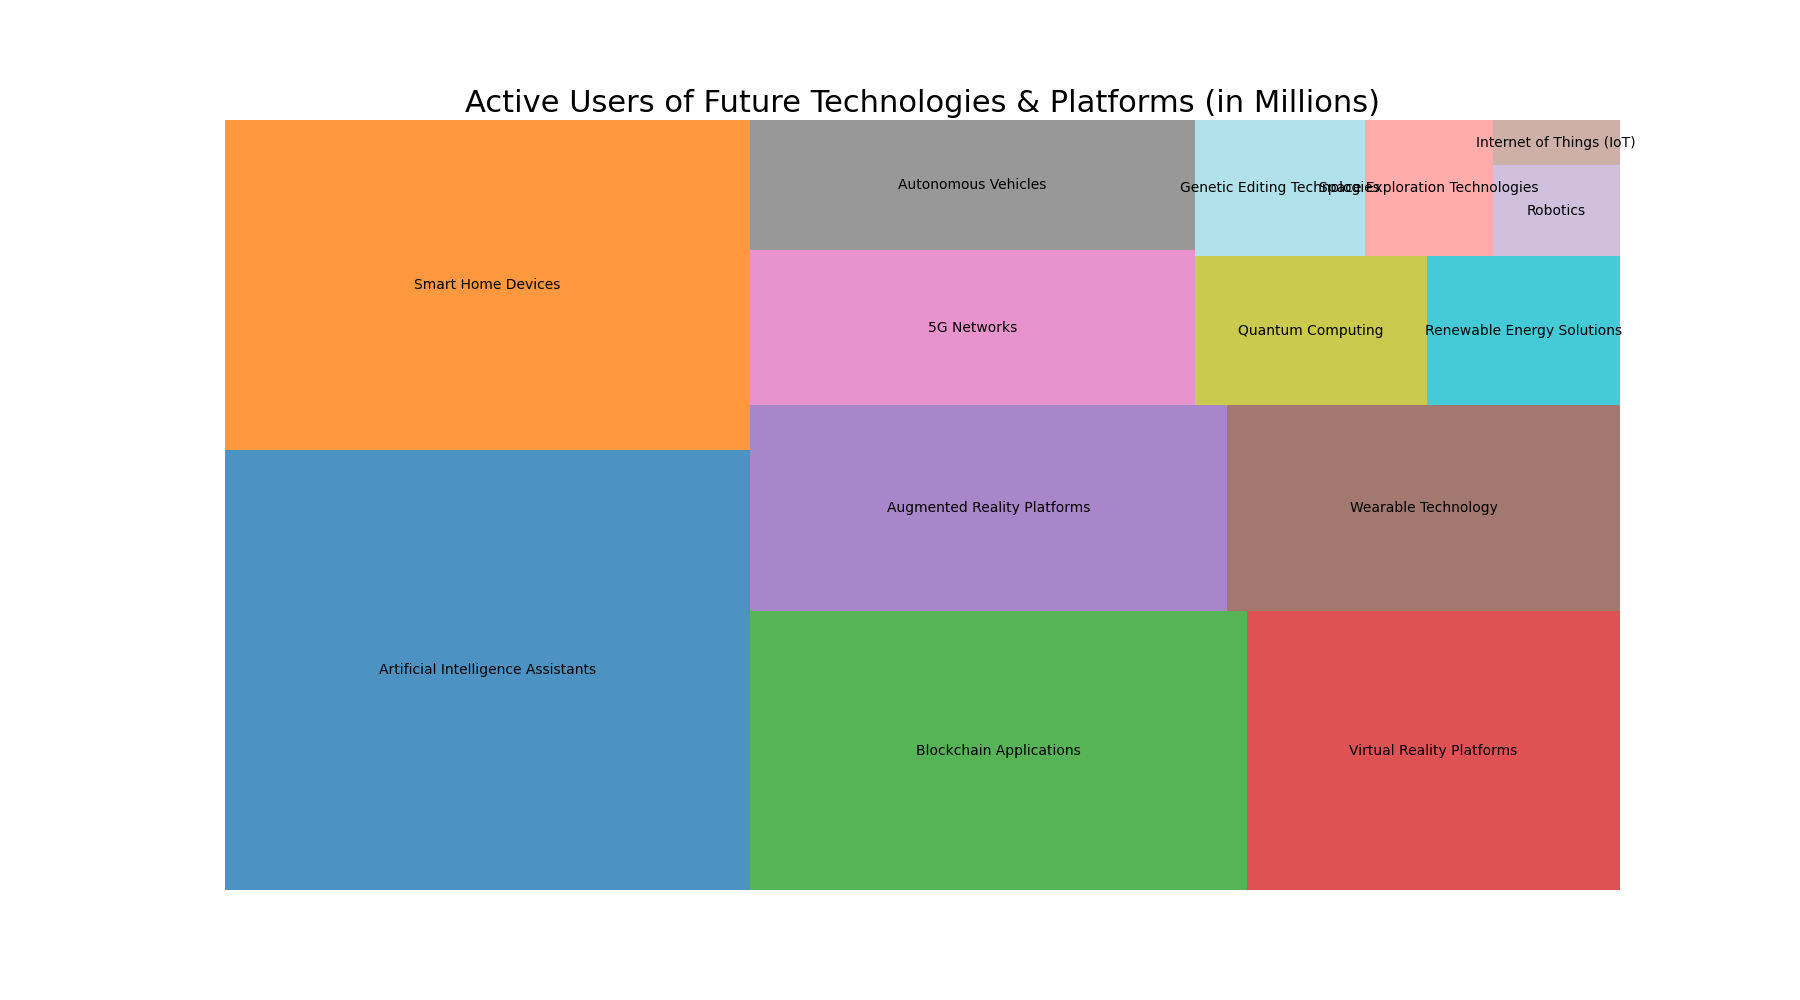

The table this chart was drawn from, first rows:
Platform, Users (Millions)
Artificial Intelligence Assistants, 2000
Smart Home Devices, 1500
Blockchain Applications, 1200
Virtual Reality Platforms, 900
Augmented Reality Platforms, 850
Wearable Technology, 700
5G Networks, 600
Autonomous Vehicles, 500
Quantum Computing, 300
Renewable Energy Solutions, 250
Genetic Editing Technologies, 200
Space Exploration Technologies, 150
Robotics, 100
Internet of Things (IoT), 50
